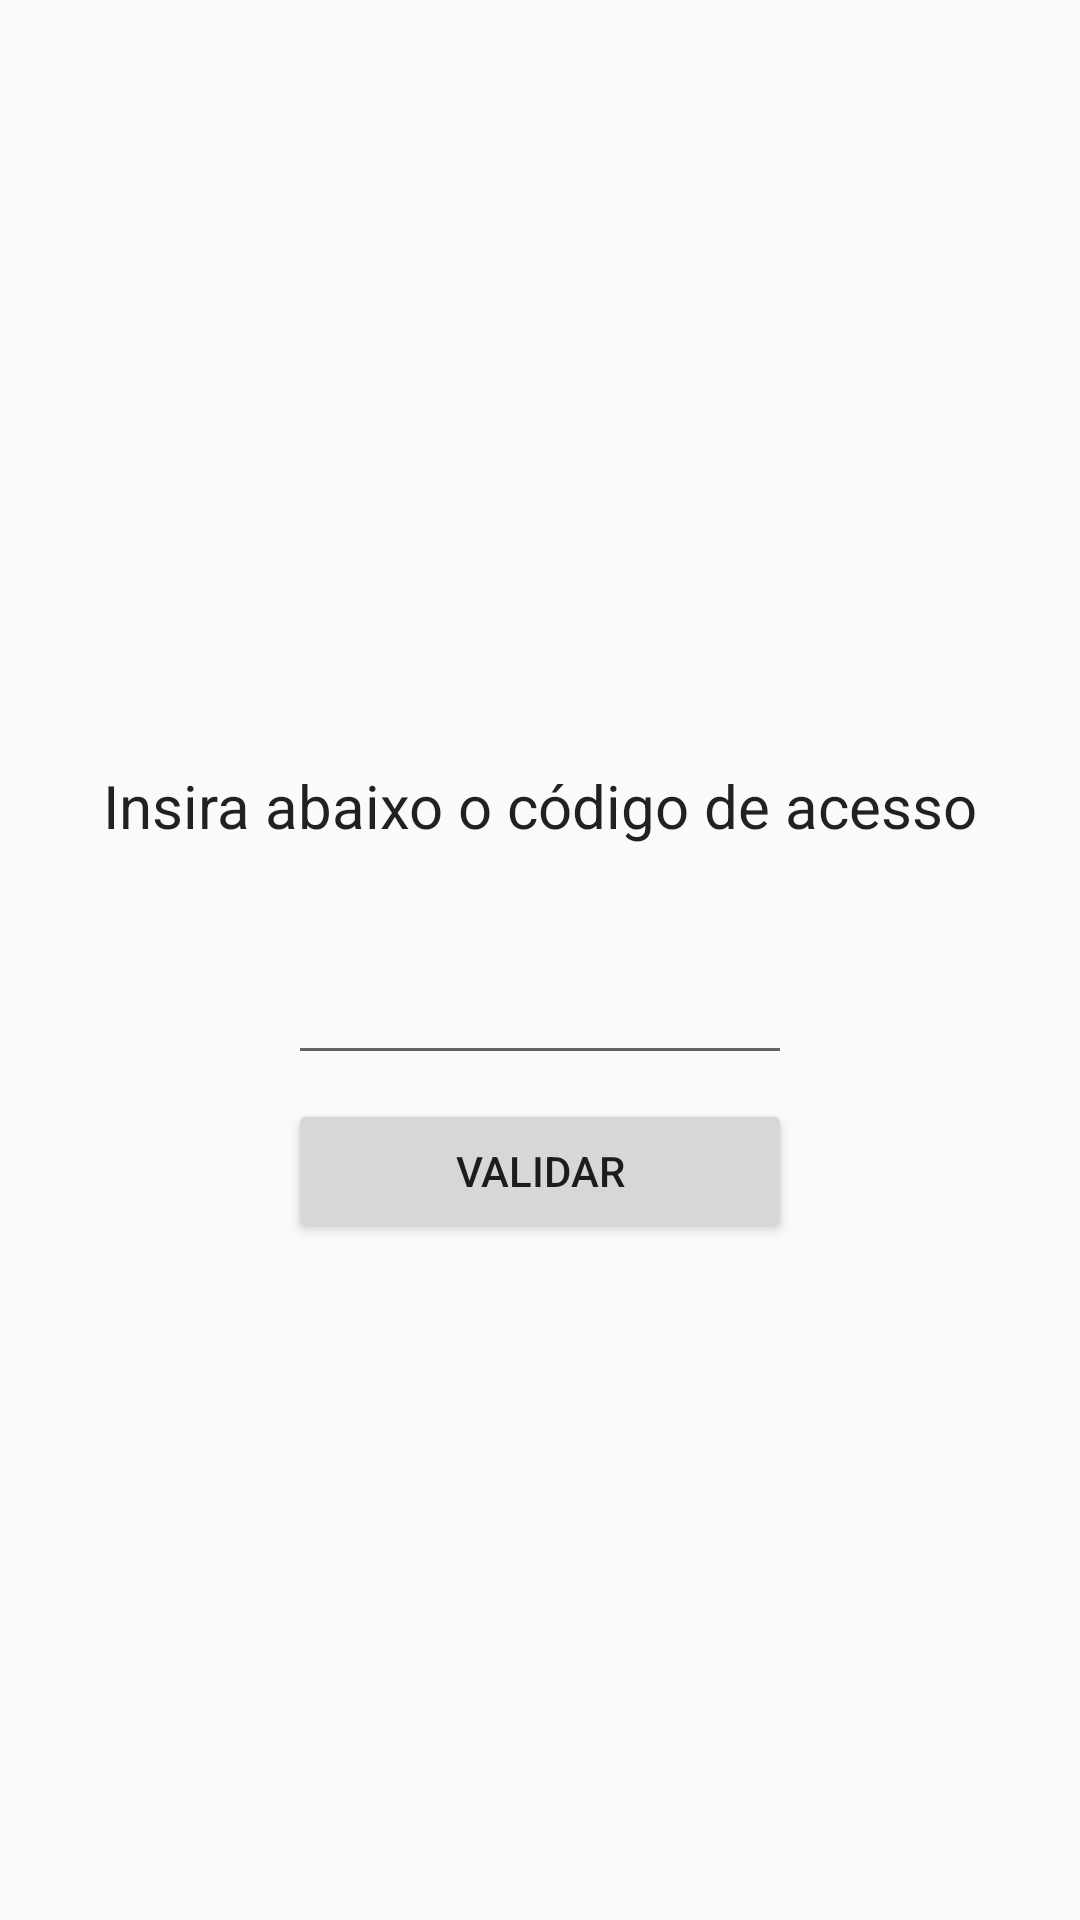

Produce the Android XML layout that renders to this screen, including the resource entries it uses.
<!-- AndroidManifest.xml: application theme AppTheme -->
<!-- res/layout/activity_main.xml -->
<?xml version="1.0" encoding="utf-8"?>
<androidx.constraintlayout.widget.ConstraintLayout xmlns:android="http://schemas.android.com/apk/res/android"
    xmlns:app="http://schemas.android.com/apk/res-auto"
    xmlns:tools="http://schemas.android.com/tools"
    android:layout_width="match_parent"
    android:layout_height="match_parent"
    tools:context=".MainActivity">

    <com.google.android.material.textfield.TextInputLayout
        android:id="@+id/inputLayoutCode"
        android:layout_width="wrap_content"
        android:layout_height="wrap_content"
        app:layout_constraintBottom_toBottomOf="parent"
        app:layout_constraintEnd_toEndOf="parent"
        app:layout_constraintStart_toStartOf="parent"
        app:layout_constraintTop_toTopOf="parent">

        <com.google.android.material.textfield.TextInputEditText
            android:id="@+id/editTextCode"
            style="@style/AppTheme.InputText"
            android:layout_width="match_parent"
            android:layout_height="wrap_content"
            android:ems="4" />
    </com.google.android.material.textfield.TextInputLayout>

    <TextView
        android:id="@+id/textViewEnterCode"
        style="@style/AppTheme.Label"
        android:layout_width="0dp"
        android:layout_height="wrap_content"
        android:layout_marginStart="32dp"
        android:layout_marginEnd="32dp"
        android:gravity="center"
        android:text="@string/enterYourCodeBelow"
        app:layout_constraintBottom_toTopOf="@+id/inputLayoutCode"
        app:layout_constraintEnd_toEndOf="parent"
        app:layout_constraintStart_toStartOf="parent" />

    <Button
        android:id="@+id/buttonValidate"
        android:layout_width="0dp"
        android:layout_height="wrap_content"
        android:layout_marginTop="8dp"
        android:text="@string/validateCode"
        app:layout_constraintEnd_toEndOf="@+id/inputLayoutCode"
        app:layout_constraintStart_toStartOf="@+id/inputLayoutCode"
        app:layout_constraintTop_toBottomOf="@+id/inputLayoutCode" />

    <ProgressBar
        android:id="@+id/progressBarValidate"
        style="?android:attr/progressBarStyle"
        android:layout_width="wrap_content"
        android:layout_height="wrap_content"
        android:layout_marginStart="32dp"
        android:layout_marginTop="32dp"
        android:layout_marginEnd="32dp"
        android:indeterminate="true"
        android:visibility="invisible"
        app:layout_constraintEnd_toEndOf="parent"
        app:layout_constraintStart_toStartOf="parent"
        app:layout_constraintTop_toBottomOf="@+id/buttonValidate"
        tools:visibility="visible" />

</androidx.constraintlayout.widget.ConstraintLayout>
<!-- resources referenced by this layout -->
<resources>
  <string name="enterYourCodeBelow">Insira abaixo o código de acesso</string>
  <string name="validateCode">Validar</string>
  <style name="AppTheme.InputText" parent="Widget.AppCompat.EditText">
          <item name="android:textSize">36sp</item>
          <item name="android:letterSpacing">0.5</item>
      </style>
  <style name="AppTheme.Label" parent="TextAppearance.AppCompat">
          <item name="android:textSize">20sp</item>
      </style>
  <style name="AppTheme" parent="Theme.AppCompat.Light.DarkActionBar">
          
          <item name="colorPrimary">@color/colorPrimary</item>
          <item name="colorPrimaryDark">@color/colorPrimaryDark</item>
          <item name="colorAccent">@color/colorAccent</item>
      </style>
  <!-- not gathered from this repository: default colours our renderer supplied (Android Studio template values) -->
  <color name="colorPrimary">#FF6200EE</color>
  <color name="colorPrimaryDark">#FF3700B3</color>
  <color name="colorAccent">#FF03DAC5</color>
</resources>
